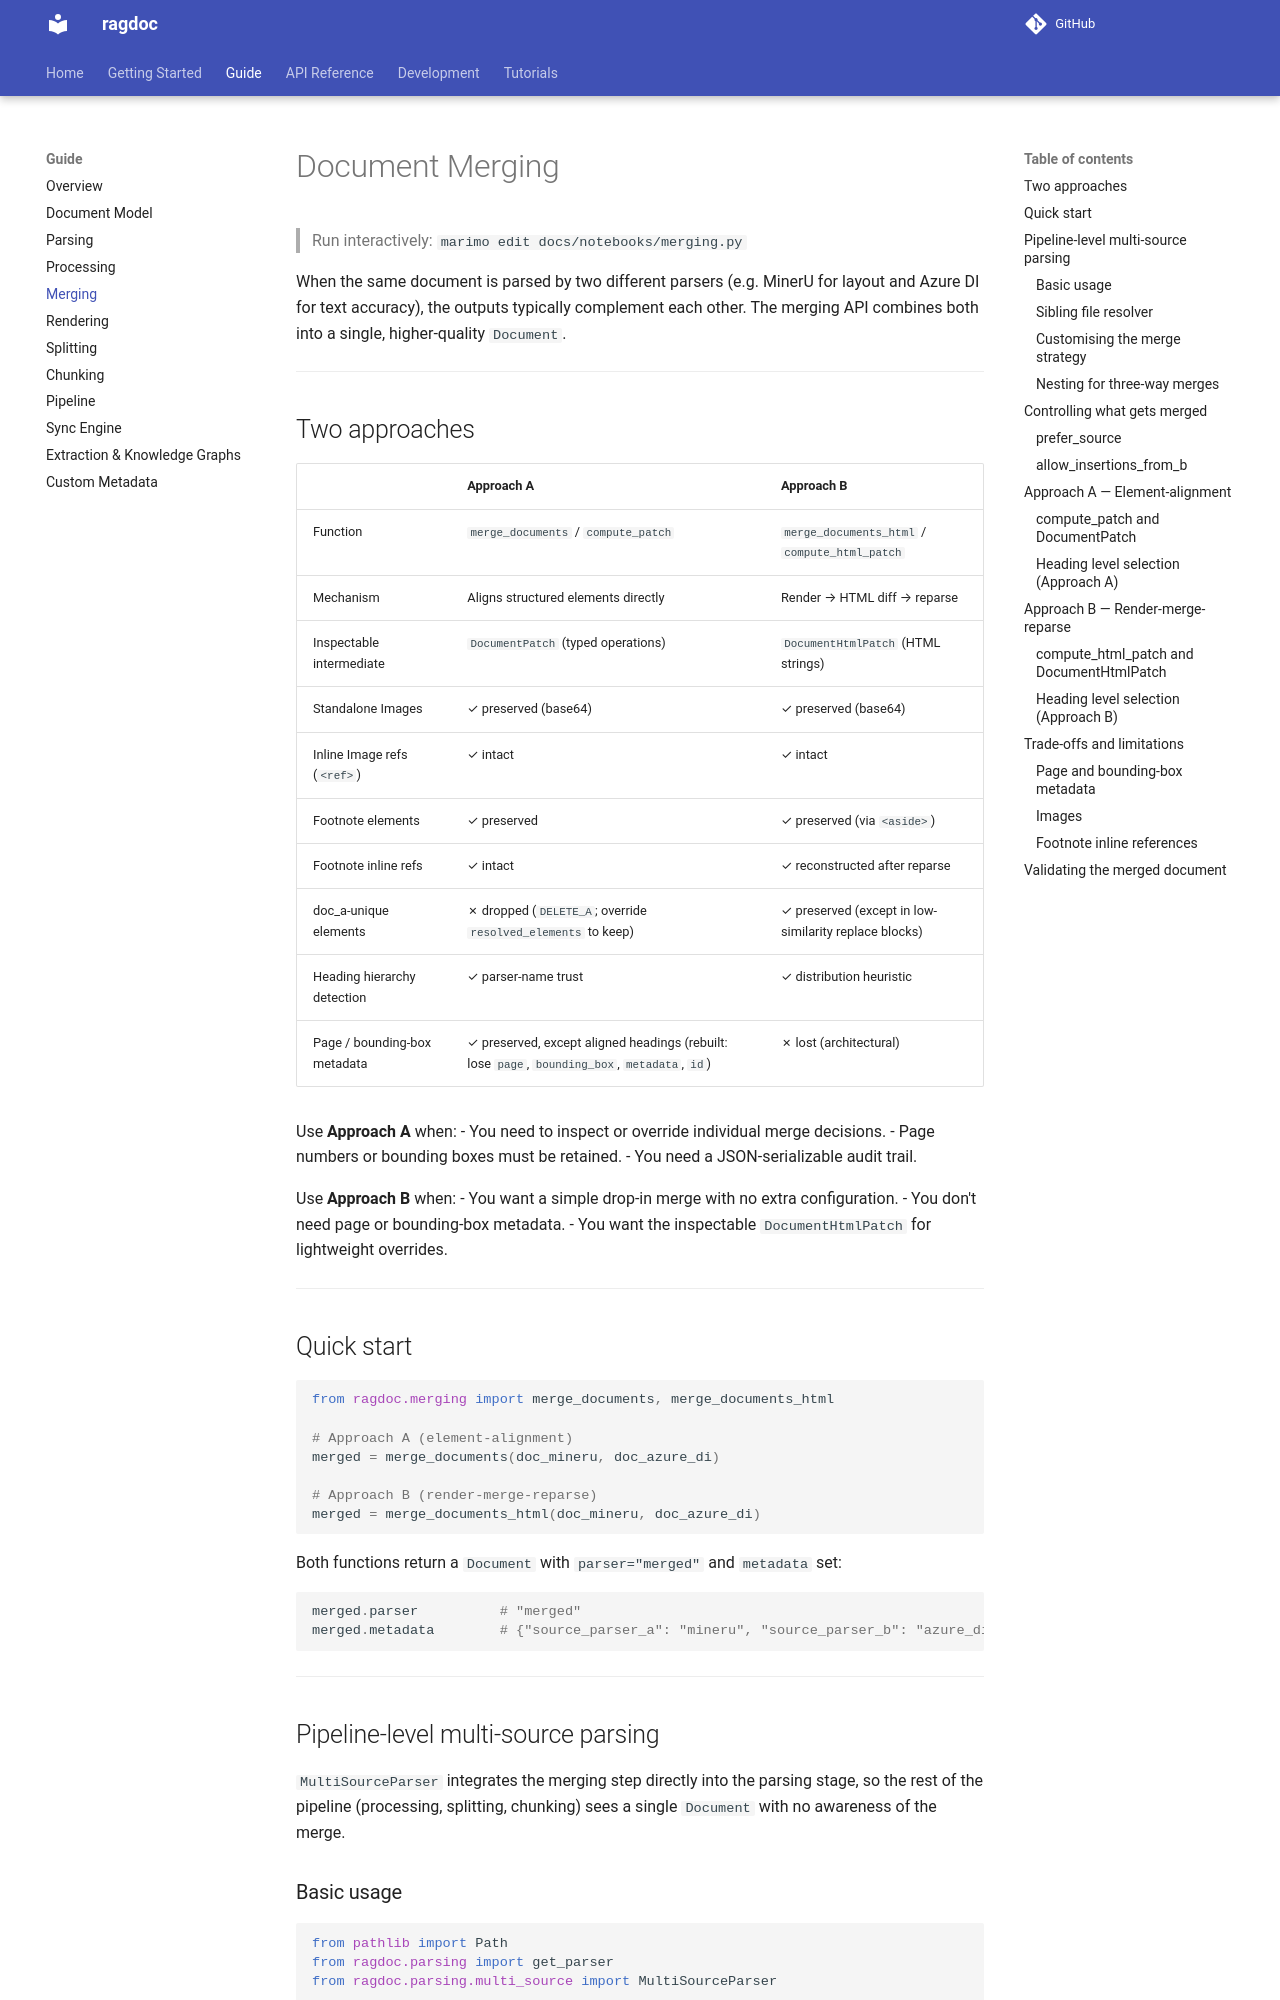

repository: JoelGotsch/ragdoc · page: guide/merging/index.html · generator: mkdocs

# Document Merging

> Run interactively: `marimo edit docs/notebooks/merging.py`

When the same document is parsed by two different parsers (e.g. MinerU for layout and Azure DI for text accuracy), the outputs typically complement each other. The merging API combines both into a single, higher-quality `Document`.

---

## Two approaches

| | Approach A | Approach B |
|---|---|---|
| Function | `merge_documents` / `compute_patch` | `merge_documents_html` / `compute_html_patch` |
| Mechanism | Aligns structured elements directly | Render → HTML diff → reparse |
| Inspectable intermediate | `DocumentPatch` (typed operations) | `DocumentHtmlPatch` (HTML strings) |
| Standalone Images | ✓ preserved (base64) | ✓ preserved (base64) |
| Inline Image refs (`<ref>`) | ✓ intact | ✓ intact |
| Footnote elements | ✓ preserved | ✓ preserved (via `<aside>`) |
| Footnote inline refs | ✓ intact | ✓ reconstructed after reparse |
| doc_a-unique elements | ✗ dropped (`DELETE_A`; override `resolved_elements` to keep) | ✓ preserved (except in low-similarity replace blocks) |
| Heading hierarchy detection | ✓ parser-name trust | ✓ distribution heuristic |
| Page / bounding-box metadata | ✓ preserved, except aligned headings (rebuilt: lose `page`, `bounding_box`, `metadata`, `id`) | ✗ lost (architectural) |

Use **Approach A** when:
- You need to inspect or override individual merge decisions.
- Page numbers or bounding boxes must be retained.
- You need a JSON-serializable audit trail.

Use **Approach B** when:
- You want a simple drop-in merge with no extra configuration.
- You don't need page or bounding-box metadata.
- You want the inspectable `DocumentHtmlPatch` for lightweight overrides.

---

## Quick start

```python
from ragdoc.merging import merge_documents, merge_documents_html

# Approach A (element-alignment)
merged = merge_documents(doc_mineru, doc_azure_di)

# Approach B (render-merge-reparse)
merged = merge_documents_html(doc_mineru, doc_azure_di)
```

Both functions return a `Document` with `parser="merged"` and `metadata` set:

```python
merged.parser          # "merged"
merged.metadata        # {"source_parser_a": "mineru", "source_parser_b": "azure_di"}
```

---

## Pipeline-level multi-source parsing

`MultiSourceParser` integrates the merging step directly into the parsing stage, so the
rest of the pipeline (processing, splitting, chunking) sees a single `Document` with no
awareness of the merge.
